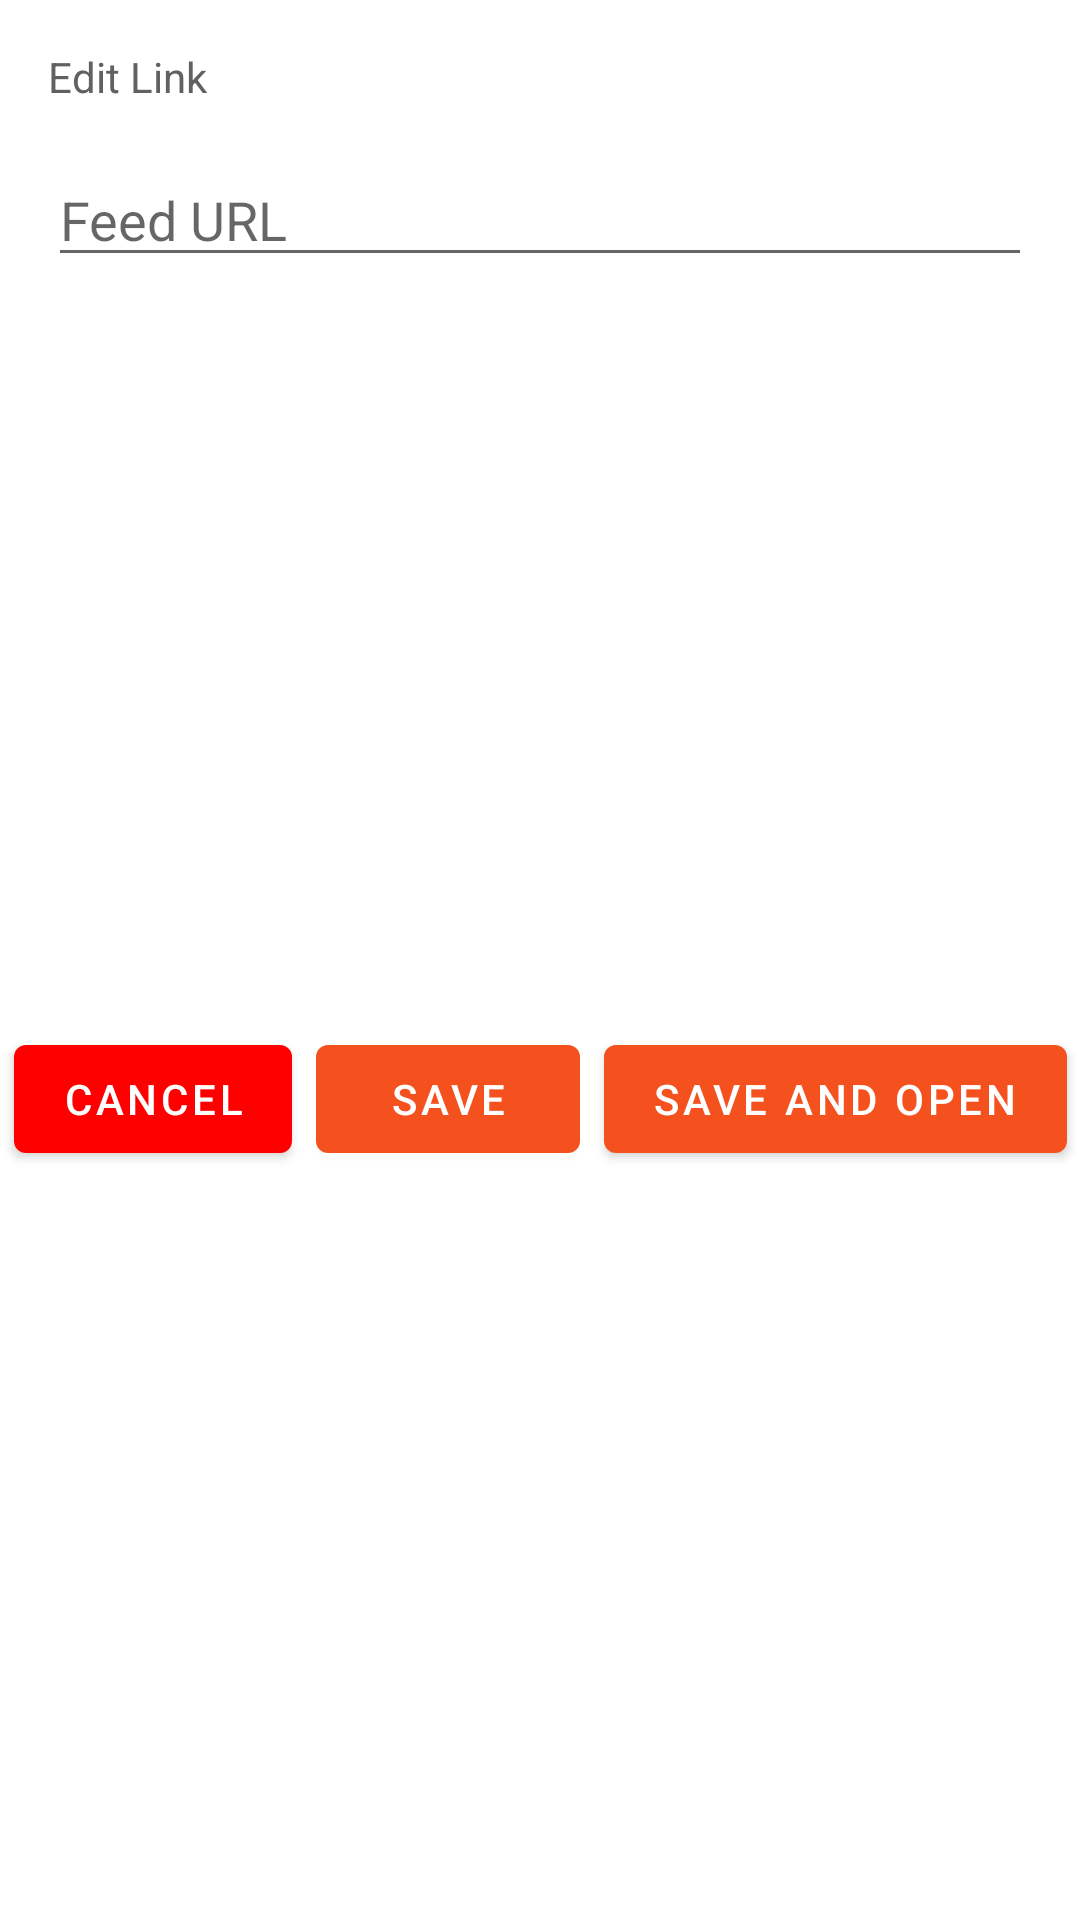

Produce the Android XML layout that renders to this screen, including the resource entries it uses.
<!-- AndroidManifest.xml: application theme Theme.Anewsprovider -->
<!-- res/layout/edit_rss_link.xml -->
<?xml version="1.0" encoding="utf-8"?>
<androidx.constraintlayout.widget.ConstraintLayout xmlns:android="http://schemas.android.com/apk/res/android"
    xmlns:app="http://schemas.android.com/apk/res-auto"
    android:layout_width="match_parent"
    android:layout_height="wrap_content"
    android:minHeight="125dp">

    <com.google.android.material.textview.MaterialTextView
        android:id="@+id/text_title_url"
        android:layout_width="wrap_content"
        android:layout_height="wrap_content"
        android:layout_margin="@dimen/text_margin"
        android:text="@string/title_edit_link"
        app:layout_constraintStart_toStartOf="parent"
        app:layout_constraintTop_toTopOf="parent" />

    <com.google.android.material.textfield.TextInputEditText
        android:id="@+id/input_text_url"
        android:layout_width="match_parent"
        android:layout_height="wrap_content"
        android:layout_margin="@dimen/text_margin"
        android:hint="@string/hint_feed_url"
        app:layout_constraintStart_toStartOf="parent"
        app:layout_constraintTop_toBottomOf="@id/text_title_url" />

    <com.google.android.material.button.MaterialButton
        android:id="@+id/button_cancel"
        android:layout_width="wrap_content"
        android:layout_height="wrap_content"
        android:layout_marginLeft="8dp"
        android:layout_marginRight="8dp"
        android:text="@string/cancel"
        app:backgroundTint="@color/red"
        app:layout_constraintBottom_toBottomOf="@id/button_save_and_open"
        app:layout_constraintEnd_toStartOf="@id/button_save"
        app:layout_constraintStart_toStartOf="parent"
        app:layout_constraintTop_toTopOf="@id/button_save_and_open" />

    <com.google.android.material.button.MaterialButton
        android:id="@+id/button_save"
        android:layout_width="wrap_content"
        android:layout_height="wrap_content"
        android:layout_marginRight="8dp"
        android:text="@string/save"
        app:layout_constraintBottom_toBottomOf="@id/button_save_and_open"
        app:layout_constraintEnd_toStartOf="@id/button_save_and_open"
        app:layout_constraintStart_toEndOf="@id/button_cancel"
        app:layout_constraintTop_toTopOf="@id/button_save_and_open" />

    <com.google.android.material.button.MaterialButton
        android:id="@+id/button_save_and_open"
        android:layout_width="wrap_content"
        android:layout_height="wrap_content"
        android:layout_marginRight="8dp"
        android:text="@string/save_and_open"
        app:layout_constraintBottom_toBottomOf="parent"
        app:layout_constraintEnd_toEndOf="parent"
        app:layout_constraintStart_toEndOf="@id/button_save"
        app:layout_constraintTop_toBottomOf="@id/input_text_url" />
</androidx.constraintlayout.widget.ConstraintLayout>
<!-- resources referenced by this layout -->
<resources>
  <color name="red">#FFFF0000</color>
  <dimen name="text_margin">16dp</dimen>
  <string name="cancel">Cancel</string>
  <string name="hint_feed_url">Feed URL</string>
  <string name="save">Save</string>
  <string name="save_and_open">Save and Open</string>
  <string name="title_edit_link">Edit Link</string>
  <style name="Theme.Anewsprovider" parent="Theme.MaterialComponents.DayNight.DarkActionBar">
          
          <item name="colorPrimary">@color/orange_600</item>
          <item name="colorPrimaryVariant">@color/orange_800</item>
          <item name="colorOnPrimary">@color/white</item>
          
          <item name="colorSecondary">@color/teal_200</item>
          <item name="colorSecondaryVariant">@color/teal_700</item>
          <item name="colorOnSecondary">@color/black</item>
          
          <item name="android:statusBarColor" tools:targetApi="l">?attr/colorPrimaryVariant</item>
          
          <item name="android:textColor">@color/gray_700</item>
      </style>
  <color name="orange_600">#F4511E</color>
  <color name="orange_800">#D84315</color>
  <color name="white">#FFFFFFFF</color>
  <color name="teal_200">#FF03DAC5</color>
  <color name="teal_700">#FF018786</color>
  <color name="black">#FF000000</color>
  <color name="gray_700">#616161</color>
</resources>
